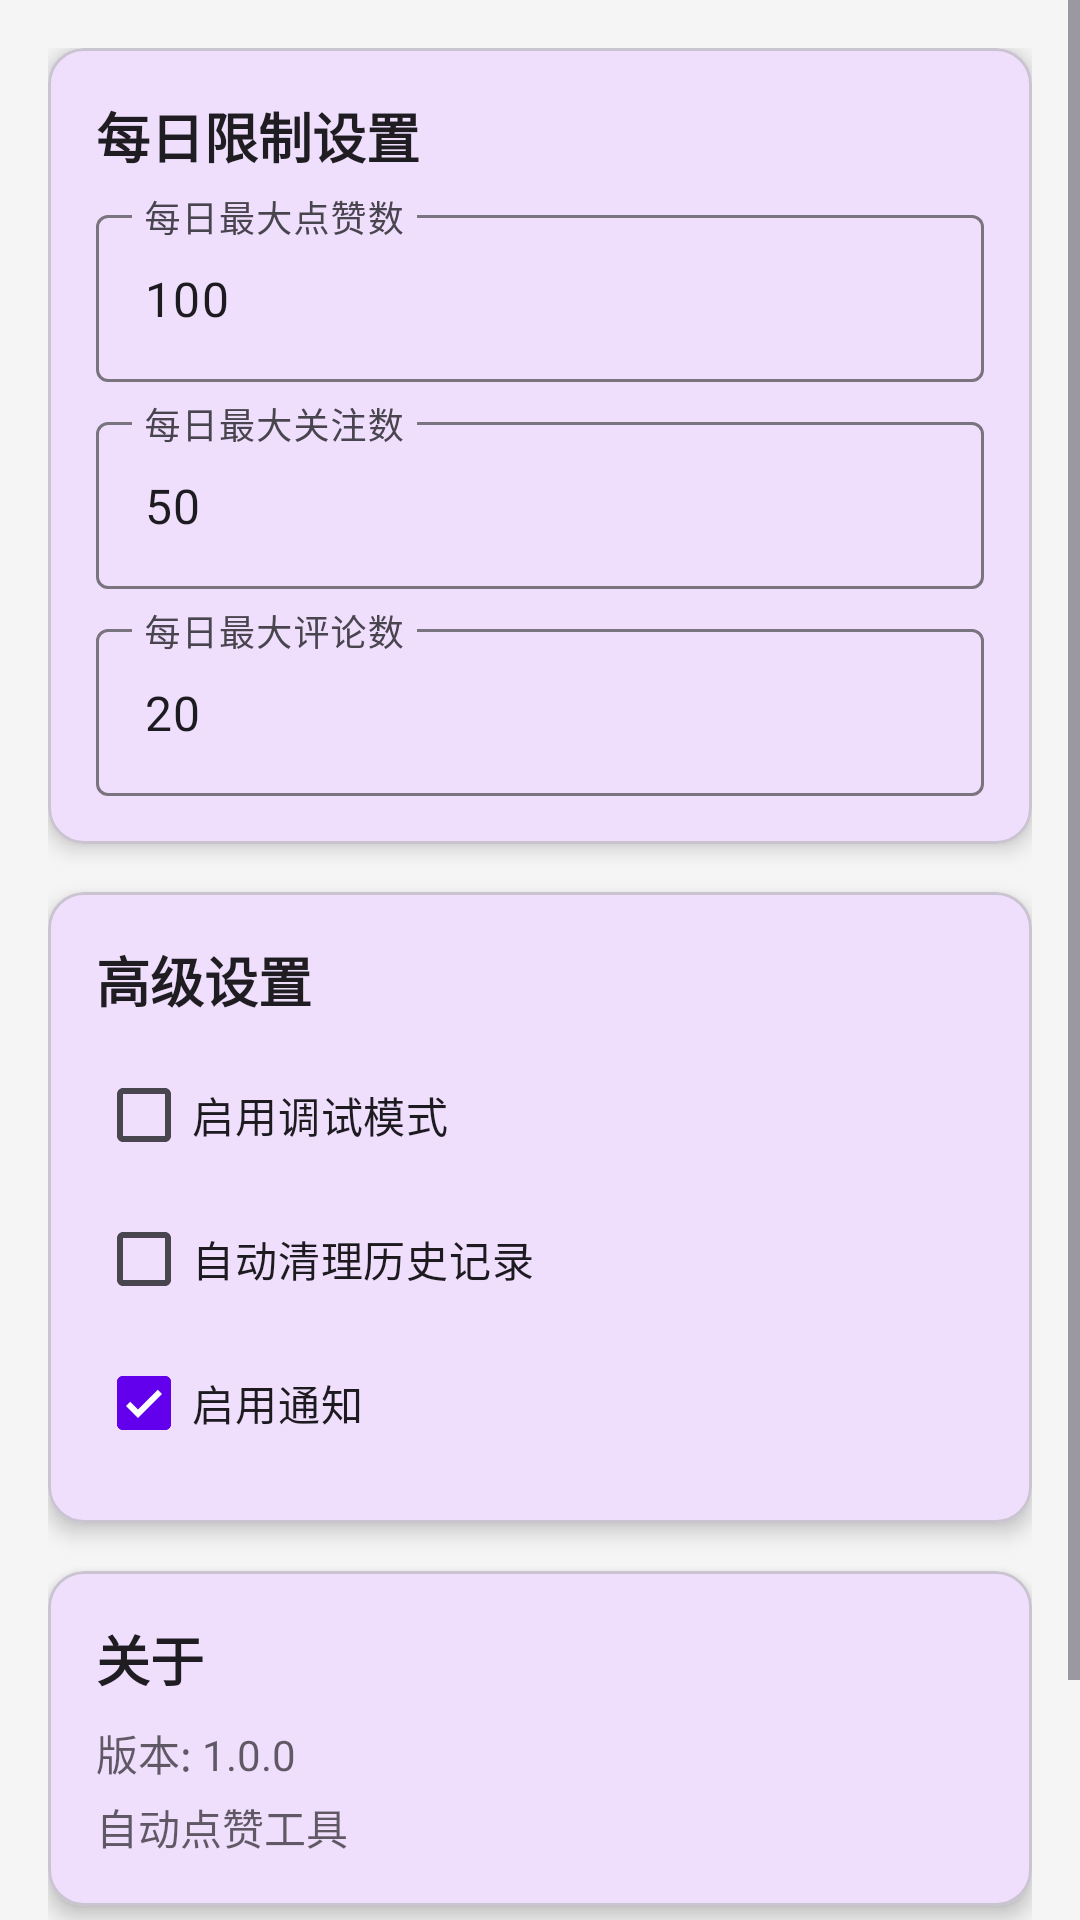

Produce the Android XML layout that renders to this screen, including the resource entries it uses.
<!-- AndroidManifest.xml: application theme Theme.AutoLike -->
<!-- res/layout/activity_settings.xml -->
<?xml version="1.0" encoding="utf-8"?>
<ScrollView xmlns:android="http://schemas.android.com/apk/res/android"
    xmlns:app="http://schemas.android.com/apk/res-auto"
    android:layout_width="match_parent"
    android:layout_height="match_parent"
    android:background="@color/background">

    <LinearLayout
        android:layout_width="match_parent"
        android:layout_height="wrap_content"
        android:orientation="vertical"
        android:padding="16dp">

        
        <com.google.android.material.card.MaterialCardView
            android:layout_width="match_parent"
            android:layout_height="wrap_content"
            android:layout_marginBottom="16dp"
            app:cardCornerRadius="12dp"
            app:cardElevation="4dp">

            <LinearLayout
                android:layout_width="match_parent"
                android:layout_height="wrap_content"
                android:orientation="vertical"
                android:padding="16dp">

                <TextView
                    android:layout_width="wrap_content"
                    android:layout_height="wrap_content"
                    android:text="每日限制设置"
                    android:textSize="18sp"
                    android:textStyle="bold"
                    android:textColor="@color/text_primary" />

                <com.google.android.material.textfield.TextInputLayout
                    android:layout_width="match_parent"
                    android:layout_height="wrap_content"
                    android:layout_marginTop="8dp"
                    android:hint="@string/max_likes_per_day"
                    style="@style/Widget.Material3.TextInputLayout.OutlinedBox">

                    <com.google.android.material.textfield.TextInputEditText
                        android:id="@+id/et_max_likes_per_day"
                        android:layout_width="match_parent"
                        android:layout_height="wrap_content"
                        android:inputType="number"
                        android:text="100" />

                </com.google.android.material.textfield.TextInputLayout>

                <com.google.android.material.textfield.TextInputLayout
                    android:layout_width="match_parent"
                    android:layout_height="wrap_content"
                    android:layout_marginTop="8dp"
                    android:hint="@string/max_follows_per_day"
                    style="@style/Widget.Material3.TextInputLayout.OutlinedBox">

                    <com.google.android.material.textfield.TextInputEditText
                        android:id="@+id/et_max_follows_per_day"
                        android:layout_width="match_parent"
                        android:layout_height="wrap_content"
                        android:inputType="number"
                        android:text="50" />

                </com.google.android.material.textfield.TextInputLayout>

                <com.google.android.material.textfield.TextInputLayout
                    android:layout_width="match_parent"
                    android:layout_height="wrap_content"
                    android:layout_marginTop="8dp"
                    android:hint="@string/max_comments_per_day"
                    style="@style/Widget.Material3.TextInputLayout.OutlinedBox">

                    <com.google.android.material.textfield.TextInputEditText
                        android:id="@+id/et_max_comments_per_day"
                        android:layout_width="match_parent"
                        android:layout_height="wrap_content"
                        android:inputType="number"
                        android:text="20" />

                </com.google.android.material.textfield.TextInputLayout>
            </LinearLayout>
        </com.google.android.material.card.MaterialCardView>

        
        <com.google.android.material.card.MaterialCardView
            android:layout_width="match_parent"
            android:layout_height="wrap_content"
            android:layout_marginBottom="16dp"
            app:cardCornerRadius="12dp"
            app:cardElevation="4dp">

            <LinearLayout
                android:layout_width="match_parent"
                android:layout_height="wrap_content"
                android:orientation="vertical"
                android:padding="16dp">

                <TextView
                    android:layout_width="wrap_content"
                    android:layout_height="wrap_content"
                    android:text="高级设置"
                    android:textSize="18sp"
                    android:textStyle="bold"
                    android:textColor="@color/text_primary" />

                <com.google.android.material.checkbox.MaterialCheckBox
                    android:id="@+id/cb_enable_debug_mode"
                    android:layout_width="match_parent"
                    android:layout_height="wrap_content"
                    android:layout_marginTop="8dp"
                    android:text="启用调试模式" />

                <com.google.android.material.checkbox.MaterialCheckBox
                    android:id="@+id/cb_auto_clear_history"
                    android:layout_width="match_parent"
                    android:layout_height="wrap_content"
                    android:text="自动清理历史记录" />

                <com.google.android.material.checkbox.MaterialCheckBox
                    android:id="@+id/cb_enable_notifications"
                    android:layout_width="match_parent"
                    android:layout_height="wrap_content"
                    android:text="启用通知"
                    android:checked="true" />

            </LinearLayout>
        </com.google.android.material.card.MaterialCardView>

        
        <com.google.android.material.card.MaterialCardView
            android:layout_width="match_parent"
            android:layout_height="wrap_content"
            android:layout_marginBottom="16dp"
            app:cardCornerRadius="12dp"
            app:cardElevation="4dp">

            <LinearLayout
                android:layout_width="match_parent"
                android:layout_height="wrap_content"
                android:orientation="vertical"
                android:padding="16dp">

                <TextView
                    android:layout_width="wrap_content"
                    android:layout_height="wrap_content"
                    android:text="关于"
                    android:textSize="18sp"
                    android:textStyle="bold"
                    android:textColor="@color/text_primary" />

                <TextView
                    android:layout_width="wrap_content"
                    android:layout_height="wrap_content"
                    android:layout_marginTop="8dp"
                    android:text="版本: 1.0.0"
                    android:textColor="@color/text_secondary" />

                <TextView
                    android:layout_width="wrap_content"
                    android:layout_height="wrap_content"
                    android:layout_marginTop="4dp"
                    android:text="自动点赞工具"
                    android:textColor="@color/text_secondary" />

            </LinearLayout>
        </com.google.android.material.card.MaterialCardView>

        
        <com.google.android.material.button.MaterialButton
            android:id="@+id/btn_save_settings"
            android:layout_width="match_parent"
            android:layout_height="wrap_content"
            android:layout_marginTop="16dp"
            android:text="保存设置"
            app:cornerRadius="8dp" />

    </LinearLayout>
</ScrollView>
<!-- resources referenced by this layout -->
<resources>
  <color name="background">#FFF5F5F5</color>
  <color name="text_primary">#DE000000</color>
  <color name="text_secondary">#99000000</color>
  <string name="max_comments_per_day">每日最大评论数</string>
  <string name="max_follows_per_day">每日最大关注数</string>
  <string name="max_likes_per_day">每日最大点赞数</string>
  <style name="Theme.AutoLike" parent="Theme.Material3.DayNight">
          
          <item name="colorPrimary">@color/purple_500</item>
          <item name="colorPrimaryVariant">@color/purple_700</item>
          <item name="colorOnPrimary">@color/white</item>
          
          <item name="colorSecondary">@color/teal_200</item>
          <item name="colorSecondaryVariant">@color/teal_700</item>
          <item name="colorOnSecondary">@color/black</item>
          
          <item name="android:statusBarColor" tools:targetApi="l">?attr/colorPrimaryVariant</item>
          
      </style>
  <color name="purple_500">#FF6200EE</color>
  <color name="purple_700">#FF3700B3</color>
  <color name="white">#FFFFFFFF</color>
  <color name="teal_200">#FF03DAC5</color>
  <color name="teal_700">#FF018786</color>
  <color name="black">#FF000000</color>
</resources>
